Run: headless pygame with SDL's dummy video driver; simulated clock (each Clock.tick advances the game by its frame time, no real sleeping); random seed 0; keys injected as events and as key.get_pressed() state; no mouse input.
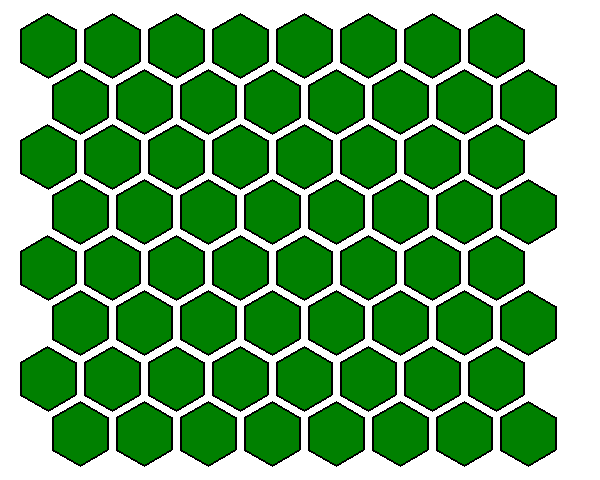
Frame 1 of 4 · flips 1–60 · no input
Frame 2 of 4 · flips 61–180 · tapped SPACE, RETURN · held RIGHT (→), D · screen unchanged from frame 1, image omitted
Frame 3 of 4 · flips 181–300 · held DOWN (↓), S · screen unchanged from frame 2, image omitted
Frame 4 of 4 · flips 301–420 · held LEFT (←), A, UP (↑), W · screen unchanged from frame 3, image omitted

The pygame program that drew these frames:

# ----------------------------------------------------------------------------
# Datei:  game.py
# Author: Jens Kallup - paule32
#
# Rechte: (c) 2024 by kallup non-profit software
#         all rights reserved
#
# only for education, and for non-profit usage !!!
# commercial use ist not allowed.
# ----------------------------------------------------------------------------
import pygame
import sys
import math

pygame.init()

WIDTH, HEIGHT = 600, 480

WHITE = (255, 255, 255)
GREEN = (0, 128, 0)
BLACK = (0, 0, 0)

screen = pygame.display.set_mode((WIDTH, HEIGHT))
pygame.display.set_caption("Symmetrische Hexagone mit 45 Grad Drehung")

def draw_hexagon_with_border(surface, fill_color, border_color, center, size):
    angle = 360 / 6
    points = []
    for i in range(6):
        x = center[0] + size * math.cos(math.radians(angle * i + 30))  # 30 Grad für die Drehung
        y = center[1] + size * math.sin(math.radians(angle * i + 30))
        points.append((x, y))
    pygame.draw.polygon(surface, fill_color, points)
    pygame.draw.lines(surface, border_color, True, points, 2)

hexagon_size = 32
rows = 8
cols = 8

x_offset = 1.5 * hexagon_size
y_offset = hexagon_size * math.sqrt(3) / 2

while True:
    for event in pygame.event.get():
        if event.type == pygame.QUIT:
            pygame.quit()
            sys.exit()

    screen.fill(WHITE)

    for row in range(rows):
        for col in range(cols):
            x = col * 2 * hexagon_size + (row % 2) * hexagon_size + x_offset
            y = row * hexagon_size * math.sqrt(3) + y_offset
            draw_hexagon_with_border(screen, GREEN, BLACK, (x, y + 18), hexagon_size)

    pygame.display.flip()
    pygame.time.Clock().tick(30)
